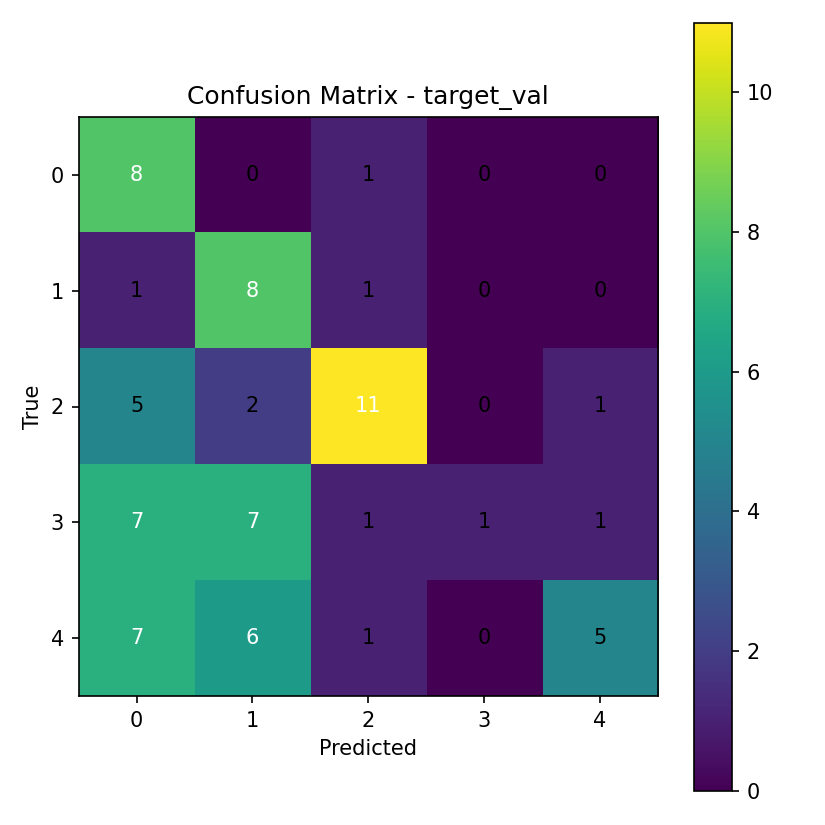

Values plotted in this chart, from the file beside it:
8, 0, 1, 0, 0
1, 8, 1, 0, 0
5, 2, 11, 0, 1
7, 7, 1, 1, 1
7, 6, 1, 0, 5
